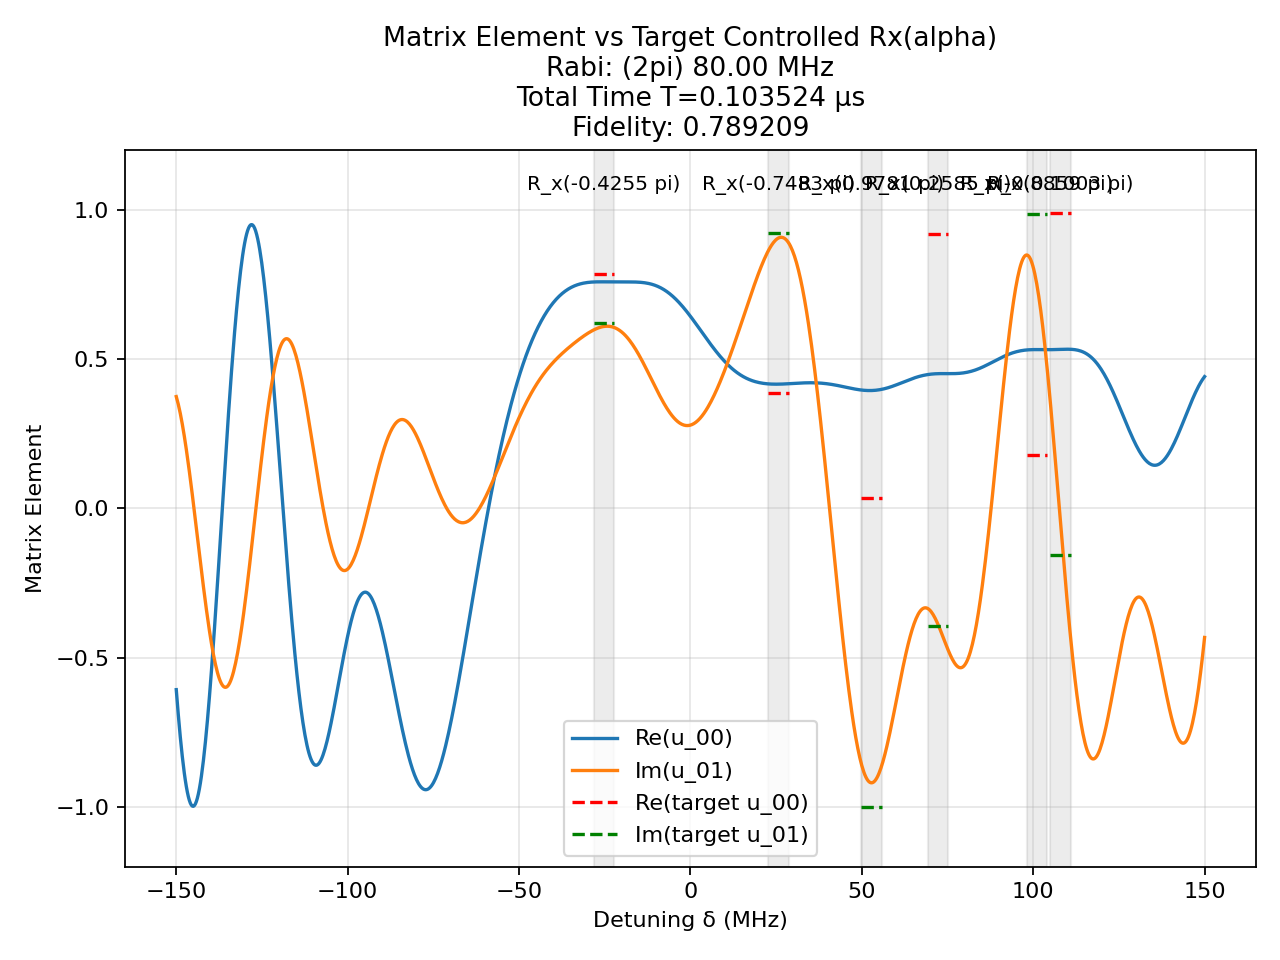

The table this chart was drawn from, first rows:
t (us), H_x (2pi MHz), H_z (2pi MHz)
0.001168, 80.0, 0.0
0.0008333, 0.0, 150.0
0.0003073, -80.0, 0.0
0.0008333, 0.0, 150.0
0.0005831, 80.0, 0.0
0.0008333, 0.0, 150.0
0.000872, 80.0, 0.0
0.0008333, 0.0, 150.0
0.0009171, -80.0, 0.0
0.0008333, 0.0, 150.0
0.0002806, -80.0, 0.0
0.0008333, 0.0, 150.0
1.80320199781729e-05, -80.0, 0.0
0.0008333, 0.0, 150.0
0.0004926, 80.0, 0.0
0.0008333, 0.0, 150.0
0.001776, -80.0, 0.0
0.0008333, 0.0, 150.0
0.0004043, 80.0, 0.0
0.0008333, 0.0, 150.0
0.0002936, -80.0, 0.0
0.0008333, 0.0, 150.0
0.001087, -80.0, 0.0
0.0008333, 0.0, 150.0
0.0005959, 80.0, 0.0
0.0008333, 0.0, 150.0
0.002056, 80.0, 0.0
0.0008333, 0.0, 150.0
0.0001004, 80.0, 0.0
0.0008333, 0.0, 150.0
0.002062, -80.0, 0.0
0.0008333, 0.0, 150.0
0.0003966, -80.0, 0.0
0.0008333, 0.0, 150.0
0.002113, 80.0, 0.0
0.0008333, 0.0, 150.0
0.002027, 80.0, 0.0
0.0008333, 0.0, 150.0
0.005564, -80.0, 0.0
0.0008333, 0.0, 150.0
0.000987, -80.0, 0.0
0.0008333, 0.0, 150.0
0.00114, 80.0, 0.0
0.0008333, 0.0, 150.0
0.000987, -80.0, 0.0
0.0008333, 0.0, 150.0
0.001722, 80.0, 0.0
0.0008333, 0.0, 150.0
0.001343, -80.0, 0.0
0.0008333, 0.0, 150.0
0.001397, -80.0, 0.0
0.0008333, 0.0, 150.0
0.0007709, -80.0, 0.0
0.0008333, 0.0, 150.0
0.001012, 80.0, 0.0
0.0008333, 0.0, 150.0
0.0009811, -80.0, 0.0
0.0008333, 0.0, 150.0
0.001976, -80.0, 0.0
0.0008333, 0.0, 150.0
... 41 more rows
